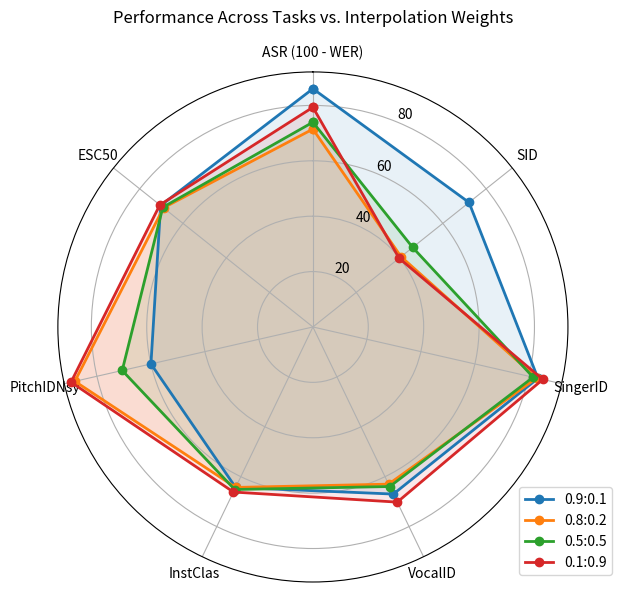
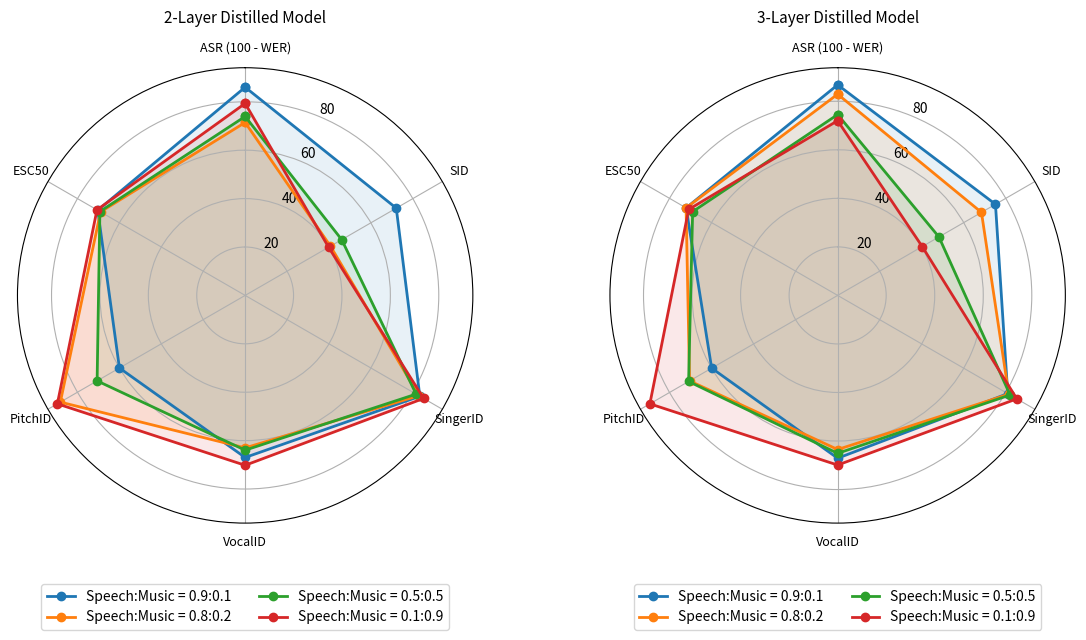
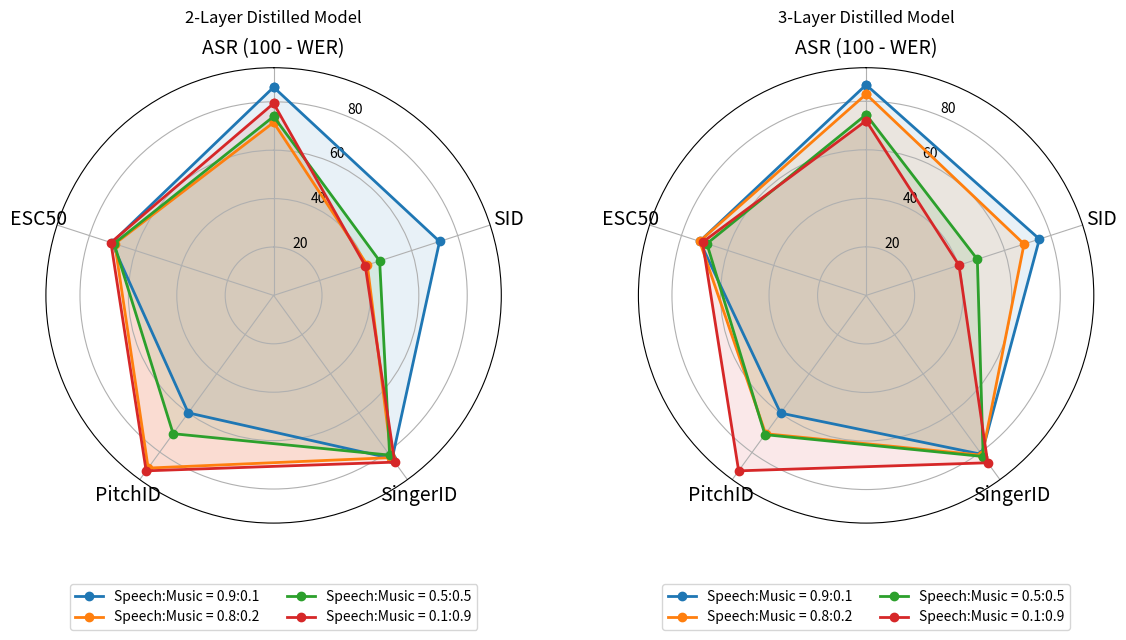
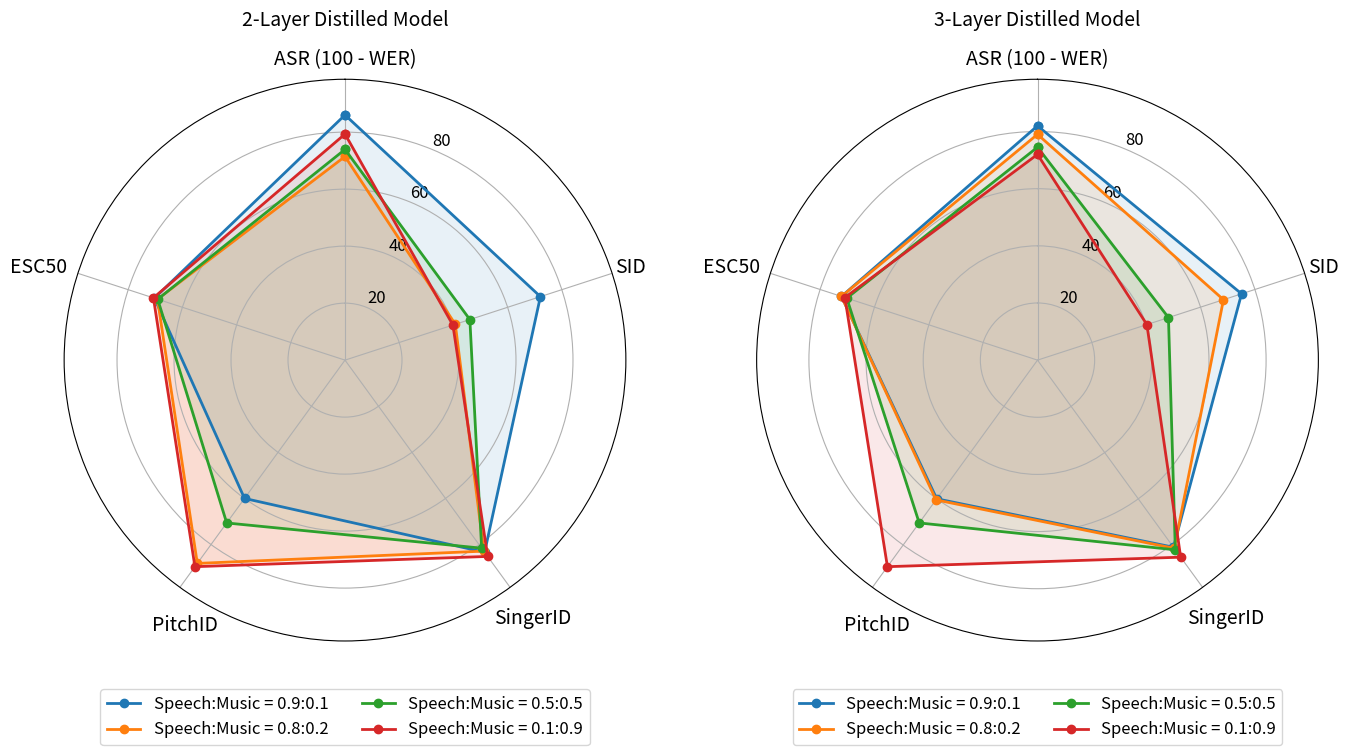
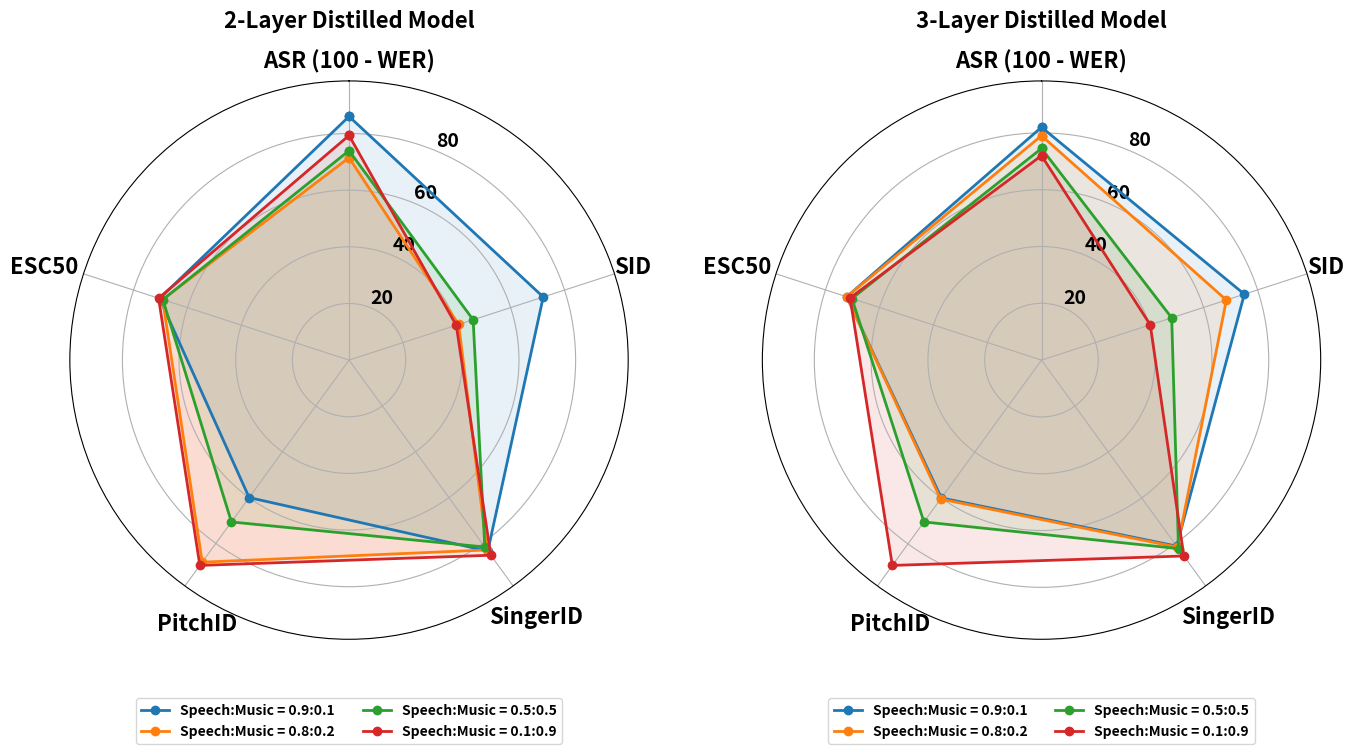

Here is the Python script that generated these plots, in order:
import numpy as np
import matplotlib.pyplot as plt

# Example task labels
tasks = ["ASR (100 - WER)", "SID", "SingerID", 
         "VocalID", "InstClas", "PitchIDNsy", "ESC50"]

# Example data for four interpolation settings:
#  - We convert WER -> (100 - WER) so that all metrics go "up" with better performance.
#  - Replace these values with real numbers from your table/screenshot.
vals_9_1 =  [100-13.97, 72.10, 83.35, 66.97, 64.31, 59.99, 70.33]
vals_8_2 =  [100-28.54, 40.70, 82.85, 63.00, 64.31, 88.18, 69.00]
vals_5_5 =  [100-26.06, 46.07, 81.57, 63.95, 65.14, 70.63, 69.31]
vals_1_9 =  [100-20.67, 39.81, 85.15, 70.20, 66.16, 89.60, 70.69]

# Combine them for plotting
all_vals = [vals_9_1, vals_8_2, vals_5_5, vals_1_9]
labels   = ["0.9:0.1", "0.8:0.2", "0.5:0.5", "0.1:0.9"]

# Number of tasks
N = len(tasks)

# Angles for each task around the radar
angles = np.linspace(0, 2*np.pi, N, endpoint=False)
# Close the loop by appending the first value again at the end
angles = np.concatenate((angles, [angles[0]]))

# Create a figure
fig = plt.figure(figsize=(8, 6))
ax = plt.subplot(111, polar=True)

# Make the plot more readable
ax.set_theta_offset(np.pi / 2)       # start at the top
ax.set_theta_direction(-1)           # go clockwise

# Set the positions of the radial ticks (the "categories" around the circle)
ax.set_xticks(angles[:-1])
ax.set_xticklabels(tasks, fontsize=10)

# Plot data for each interpolation setting
for vals, lab in zip(all_vals, labels):
    # close the loop: append the first value to the end
    plot_vals = np.concatenate((vals, [vals[0]]))
    ax.plot(angles, plot_vals, 'o-', linewidth=2, label=lab)
    ax.fill(angles, plot_vals, alpha=0.1)  # shaded region

# Add legend
plt.legend(loc='lower right', bbox_to_anchor=(1.1, 0.0))
plt.title("Performance Across Tasks vs. Interpolation Weights", y=1.08)
plt.tight_layout()
plt.show()


import numpy as np
import matplotlib.pyplot as plt

# ----------------------------------------------------
# 1) Define tasks (omitting InstClas) and label arrays
# ----------------------------------------------------
tasks = ["ASR (100 - WER)", "SID", "SingerID", 
         "VocalID", "PitchID", "ESC50"]

# Labels for each interpolation weight
interp_labels = ["9:1", "8:2", "5:5", "1:9"]

# -------------------------------------------------------------------
# 2) Example data for 2-layer distilled model (replace with real data)
#    Convert WER => (100 - WER) if you want "higher is better."
# -------------------------------------------------------------------
vals_2l_9_1 =  [100-13.97, 72.10, 83.35, 66.97, 59.99, 70.33]
vals_2l_8_2 =  [100-28.54, 40.70, 82.85, 63.00, 88.18, 69.00]
vals_2l_5_5 =  [100-26.06, 46.07, 81.57, 63.95, 70.63, 69.31]
vals_2l_1_9 =  [100-20.67, 39.81, 85.15, 70.20, 89.60, 70.69]

all_vals_2l = [vals_2l_9_1, vals_2l_8_2, vals_2l_5_5, vals_2l_1_9]

# -------------------------------------------------------------------
# 3) Example data for 3-layer distilled model (replace with real data)
# -------------------------------------------------------------------
vals_3l_9_1 =  [100-13.22, 75.09, 80.94, 67.09, 59.95, 72.11]
vals_3l_8_2 =  [100-17.08, 68.43, 81.42, 63.51, 70.45, 72.13]
vals_3l_5_5 =  [100-25.48, 48.19, 82.06, 65.09, 70.92, 69.00]
vals_3l_1_9 =  [100-28.00, 40.25, 85.25, 69.91, 89.36, 70.88]

all_vals_3l = [vals_3l_9_1, vals_3l_8_2, vals_3l_5_5, vals_3l_1_9]

# ----------------------------------------------------
# 4) Create a helper function to plot a radar chart
# ----------------------------------------------------
def create_radar_chart(ax, tasks, all_vals, interp_labels, title):
    """
    ax           : The subplot axes on which to draw the radar chart
    tasks        : List of task names (categories)
    all_vals     : List of lists, each sub-list is the metric values for an interpolation weight
    interp_labels: Labels for each interpolation weight line
    title        : Title string for the radar chart
    """
    N = len(tasks)
    angles = np.linspace(0, 2*np.pi, N, endpoint=False)
    # close the circle
    angles = np.concatenate((angles, [angles[0]]))

    # Adjust polar orientation: start at the top, move clockwise
    ax.set_theta_offset(np.pi / 2)
    ax.set_theta_direction(-1)

    # Set category labels (tasks) around the circle
    ax.set_xticks(angles[:-1])
    ax.set_xticklabels(tasks, fontsize=9)

    # Calculate max value for radial limit (or fix a consistent limit if you prefer)
    max_val = 0
    for vals in all_vals:
        if max(vals) > max_val:
            max_val = max(vals)

    # Optionally add some padding so lines don't go off the chart
    ax.set_ylim(0, max_val*1.05)

    # Plot each interpolation weight
    for vals, label in zip(all_vals, interp_labels):
        # close the loop
        plot_vals = np.concatenate((vals, [vals[0]]))
        ax.plot(angles, plot_vals, 'o-', linewidth=2, label=label)
        ax.fill(angles, plot_vals, alpha=0.1)

    ax.set_title(title, y=1.08, fontsize=11)
    ax.legend(loc='lower center', bbox_to_anchor=(0.5, -0.25), ncol=2)

interp_labels = [
    "Speech:Music = 0.9:0.1",
    "Speech:Music = 0.8:0.2",
    "Speech:Music = 0.5:0.5",
    "Speech:Music = 0.1:0.9"
]

# ----------------------------------------------------
# 5) Generate two radar charts side-by-side
# ----------------------------------------------------
fig, axes = plt.subplots(nrows=1, ncols=2, subplot_kw=dict(polar=True), figsize=(12, 6))

# Left chart: 2-layer distilled model
create_radar_chart(axes[0], tasks, all_vals_2l, interp_labels, title="2-Layer Distilled Model")

# Right chart: 3-layer distilled model
create_radar_chart(axes[1], tasks, all_vals_3l, interp_labels, title="3-Layer Distilled Model")

plt.tight_layout()
plt.show()


import numpy as np
import matplotlib.pyplot as plt

# ----------------------------------------------------
# 1) Define tasks (omitting VocalID this time)
# ----------------------------------------------------
tasks = ["ASR (100 - WER)", "SID", "SingerID", 
         "PitchID", "ESC50"]

# Labels to clarify interpolation weights (speech vs. music)
interp_labels = [
    "Speech:Music = 0.9:0.1",
    "Speech:Music = 0.8:0.2",
    "Speech:Music = 0.5:0.5",
    "Speech:Music = 0.1:0.9"
]

# -------------------------------------------------------------------
# 2) Example data for 2-layer distilled model (replace with real data)
# -------------------------------------------------------------------
vals_2l_9_1 =  [100-13.97, 72.10, 83.35, 59.99, 70.33]
vals_2l_8_2 =  [100-28.54, 40.70, 82.85, 88.18, 69.00]
vals_2l_5_5 =  [100-26.06, 46.07, 81.57, 70.63, 69.31]
vals_2l_1_9 =  [100-20.67, 39.81, 85.15, 89.60, 70.69]
all_vals_2l = [vals_2l_9_1, vals_2l_8_2, vals_2l_5_5, vals_2l_1_9]

# -------------------------------------------------------------------
# 3) Example data for 3-layer distilled model (replace with real data)
# -------------------------------------------------------------------
vals_3l_9_1 =  [100-13.22, 75.09, 80.94, 59.95, 72.11]
vals_3l_8_2 =  [100-17.08, 68.43, 81.42, 70.45, 72.13]
vals_3l_5_5 =  [100-25.48, 48.19, 82.06, 70.92, 69.00]
vals_3l_1_9 =  [100-28.00, 40.25, 85.25, 89.36, 70.88]
all_vals_3l = [vals_3l_9_1, vals_3l_8_2, vals_3l_5_5, vals_3l_1_9]

# ----------------------------------------------------
# 4) Create a helper function to plot a radar chart
# ----------------------------------------------------
def create_radar_chart(ax, tasks, all_vals, interp_labels, title):
    """
    ax           : The subplot axes on which to draw the radar chart
    tasks        : List of task names (categories)
    all_vals     : List of lists, each sub-list is metric values for one interpolation weight
    interp_labels: Labels for each interpolation weight line
    title        : Title string for the radar chart
    """
    N = len(tasks)
    angles = np.linspace(0, 2*np.pi, N, endpoint=False)
    # Close the circle
    angles = np.concatenate((angles, [angles[0]]))

    # Adjust polar orientation: start at the top, move clockwise
    ax.set_theta_offset(np.pi / 2)
    ax.set_theta_direction(-1)

    # Set category labels (tasks) around the circle
    ax.set_xticks(angles[:-1])
    ax.set_xticklabels(tasks, fontsize=14)

    # Determine radial limit
    max_val = 0
    for vals in all_vals:
        if max(vals) > max_val:
            max_val = max(vals)
    ax.set_ylim(0, max_val * 1.05)

    # Plot each interpolation weight
    for vals, label in zip(all_vals, interp_labels):
        plot_vals = np.concatenate((vals, [vals[0]]))
        ax.plot(angles, plot_vals, 'o-', linewidth=2, label=label)
        ax.fill(angles, plot_vals, alpha=0.1)

    ax.set_title(title, y=1.08, fontsize=12)
    ax.legend(loc='lower center', bbox_to_anchor=(0.5, -0.25), ncol=2)

# ----------------------------------------------------
# 5) Generate two radar charts side-by-side
# ----------------------------------------------------
fig, axes = plt.subplots(nrows=1, ncols=2, subplot_kw=dict(polar=True), figsize=(12, 6))

# Left chart: 2-layer distilled model
create_radar_chart(
    axes[0], tasks, all_vals_2l, interp_labels,
    title="2-Layer Distilled Model"
)

# Right chart: 3-layer distilled model
create_radar_chart(
    axes[1], tasks, all_vals_3l, interp_labels,
    title="3-Layer Distilled Model"
)

plt.tight_layout()
plt.show()


import numpy as np
import matplotlib.pyplot as plt
import matplotlib.transforms as transforms

# --------------------------------------------------------
# 1) Define tasks (omitting VocalID, for instance).
#    We'll make the text bigger and shift certain labels.
# --------------------------------------------------------
tasks = ["ASR (100 - WER)", "SID", "SingerID", 
         "PitchID", "ESC50"]

# Interpolation labels that clarify Speech vs. Music
interp_labels = [
    "Speech:Music = 0.9:0.1",
    "Speech:Music = 0.8:0.2",
    "Speech:Music = 0.5:0.5",
    "Speech:Music = 0.1:0.9"
]

# --------------------------------------------------------
# 2) Example data for 2-layer distilled model
#    (Replace with your actual metrics)
# --------------------------------------------------------
vals_2l_9_1 =  [86.03, 72.10, 83.35, 59.99, 70.33]
vals_2l_8_2 =  [71.46, 40.70, 82.85, 88.18, 69.20]
vals_2l_5_5 =  [73.94, 46.07, 81.57, 70.63, 69.11]
vals_2l_1_9 =  [79.33, 39.81, 85.15, 89.60, 70.69]
all_vals_2l = [vals_2l_9_1, vals_2l_8_2, vals_2l_5_5, vals_2l_1_9]

# --------------------------------------------------------
# 3) Example data for 3-layer distilled model
#    (Replace with your actual metrics)
# --------------------------------------------------------
vals_3l_9_1 =  [82.00, 75.09, 80.94, 59.99, 72.13]
vals_3l_8_2 =  [79.02, 68.43, 81.42, 60.45, 72.13]
vals_3l_5_5 =  [74.52, 48.19, 82.06, 70.43, 70.19]
vals_3l_1_9 =  [72.00, 40.25, 85.25, 89.36, 70.88]
all_vals_3l = [vals_3l_9_1, vals_3l_8_2, vals_3l_5_5, vals_3l_1_9]

# --------------------------------------------------------
# 4) Create a helper function to plot a radar chart
#    with bigger text and label shifting
# --------------------------------------------------------
def create_radar_chart(ax, tasks, all_vals, interp_labels, title):
    """
    ax           : The subplot axes on which to draw the radar chart
    tasks        : List of task names (categories)
    all_vals     : List of lists, each sub-list is the metric values for an interpolation weight
    interp_labels: Labels for each interpolation weight line
    title        : Title string for the radar chart
    """
    N = len(tasks)
    angles = np.linspace(0, 2*np.pi, N, endpoint=False)
    angles = np.concatenate((angles, [angles[0]]))  # close the circle

    # Start the plot at the top and move clockwise
    ax.set_theta_offset(np.pi / 2)
    ax.set_theta_direction(-1)

    # Set up the axis ticks (task labels) around the circle
    ax.set_xticks(angles[:-1])
    ax.set_xticklabels(tasks, fontsize=14)  # Larger font for publication

    # Increase radial tick label font size
    ax.tick_params(axis='y', labelsize=12)

    # Determine the radial limit
    max_val = max(max(vals) for vals in all_vals)
    ax.set_ylim(0, max_val * 1.1)  # Add a bit of padding

    # Plot lines/fills for each interpolation weight
    for vals, label in zip(all_vals, interp_labels):
        plot_vals = np.concatenate((vals, [vals[0]]))  # close the loop
        ax.plot(angles, plot_vals, 'o-', linewidth=2, label=label)
        ax.fill(angles, plot_vals, alpha=0.1)

    # Shift overlapping labels if needed
    # (e.g., move "PitchIDNsy" to the left, "SingerID" to the right)
    for i, label_obj in enumerate(ax.get_xticklabels()):
        task_name = tasks[i]
        if task_name == "PitchID":
            label_obj.set_horizontalalignment("left")
            label_obj.set_y(label_obj.get_position()[1] - 0.1)
            label_obj.set_x(label_obj.get_position()[0] - 0.35)
        elif task_name == "ESC50":
            # Shift the label to the right by 20 points (1 point = 1/72 inch)
            dx = -15 / 72.0
            dy = 0
    
            # Create a small offset transform in "figure dpi scale"
            offset_transform = transforms.ScaledTranslation(dx, dy, ax.figure.dpi_scale_trans)
    
            # Add it to the existing transform
            label_obj.set_transform(label_obj.get_transform() + offset_transform)
        elif task_name == "SingerID":
            #label_obj.set_horizontalalignment("right")
            label_obj.set_y(label_obj.get_position()[1] - 0.07)
            label_obj.set_x(label_obj.get_position()[0])


    ax.set_title(title, y=1.08, fontsize=14)
    ax.legend(loc='lower center', bbox_to_anchor=(0.5, -0.2), ncol=2, fontsize=12)

# --------------------------------------------------------
# 5) Generate side-by-side radar charts for 2- and 3-layer
# --------------------------------------------------------
fig, axes = plt.subplots(nrows=1, ncols=2, subplot_kw=dict(polar=True), figsize=(14, 7))

# Left subplot: 2-layer distilled model
create_radar_chart(
    axes[0], tasks, all_vals_2l, interp_labels,
    title="2-Layer Distilled Model"
)

# Right subplot: 3-layer distilled model
create_radar_chart(
    axes[1], tasks, all_vals_3l, interp_labels,
    title="3-Layer Distilled Model"
)

plt.tight_layout()
plt.savefig("tasks_ablation_interpolation_final.png", dpi=800, bbox_inches="tight")
plt.show()


import numpy as np
import matplotlib.pyplot as plt
import matplotlib.transforms as transforms

# --------------------------------------------------------
# 1) Define tasks (omitting VocalID, for instance).
#     We'll make the text bigger and shift certain labels.
# --------------------------------------------------------
tasks = ["ASR (100 - WER)", "SID", "SingerID",
         "PitchID", "ESC50"]

# Interpolation labels that clarify Speech vs. Music
interp_labels = [
    "Speech:Music = 0.9:0.1",
    "Speech:Music = 0.8:0.2",
    "Speech:Music = 0.5:0.5",
    "Speech:Music = 0.1:0.9"
]

# --------------------------------------------------------
# 2) Example data for 2-layer distilled model
#     (Replace with your actual metrics)
# --------------------------------------------------------
vals_2l_9_1 = [86.03, 72.10, 83.35, 59.99, 70.33]
vals_2l_8_2 = [71.46, 40.70, 82.85, 88.18, 69.20]
vals_2l_5_5 = [73.94, 46.07, 81.57, 70.63, 69.11]
vals_2l_1_9 = [79.33, 39.81, 85.15, 89.60, 70.69]
all_vals_2l = [vals_2l_9_1, vals_2l_8_2, vals_2l_5_5, vals_2l_1_9]

# --------------------------------------------------------
# 3) Example data for 3-layer distilled model
#     (Replace with your actual metrics)
# --------------------------------------------------------
vals_3l_9_1 = [82.00, 75.09, 80.94, 59.99, 72.13]
vals_3l_8_2 = [79.02, 68.43, 81.42, 60.45, 72.13]
vals_3l_5_5 = [74.52, 48.19, 82.06, 70.43, 70.19]
vals_3l_1_9 = [72.00, 40.25, 85.25, 89.36, 70.88]
all_vals_3l = [vals_3l_9_1, vals_3l_8_2, vals_3l_5_5, vals_3l_1_9]

# --------------------------------------------------------
# 4) Create a helper function to plot a radar chart
#     with bigger text and label shifting
# --------------------------------------------------------
def create_radar_chart(ax, tasks, all_vals, interp_labels, title):
    """
    ax           : The subplot axes on which to draw the radar chart
    tasks        : List of task names (categories)
    all_vals     : List of lists, each sub-list is the metric values for an interpolation weight
    interp_labels: Labels for each interpolation weight line
    title        : Title string for the radar chart
    """
    N = len(tasks)
    angles = np.linspace(0, 2*np.pi, N, endpoint=False)
    angles = np.concatenate((angles, [angles[0]]))  # close the circle

    # Start the plot at the top and move clockwise
    ax.set_theta_offset(np.pi / 2)
    ax.set_theta_direction(-1)

    # Set up the axis ticks (task labels) around the circle
    # Make all text bold and larger
    ax.set_xticks(angles[:-1])
    ax.set_xticklabels(tasks, fontsize=16, fontweight='bold')  # Larger font for publication

    # Increase radial tick label font size and make bold
    ax.tick_params(axis='y', labelsize=14, labelcolor='black')
    for label in ax.get_yticklabels():
         label.set_fontweight('bold')


    # Determine the radial limit
    max_val = max(max(vals) for vals in all_vals)
    ax.set_ylim(0, max_val * 1.1)  # Add a bit of padding

    # Plot lines/fills for each interpolation weight
    for vals, label in zip(all_vals, interp_labels):
        plot_vals = np.concatenate((vals, [vals[0]]))  # close the loop
        ax.plot(angles, plot_vals, 'o-', linewidth=2, label=label)
        ax.fill(angles, plot_vals, alpha=0.1)

    # Shift overlapping labels if needed
    # (e.g., move "PitchIDNsy" to the left, "SingerID" to the right)
    for i, label_obj in enumerate(ax.get_xticklabels()):
        task_name = tasks[i]
        if task_name == "PitchID":
            label_obj.set_horizontalalignment("left")
            label_obj.set_y(label_obj.get_position()[1] - 0.1)
            label_obj.set_x(label_obj.get_position()[0] - 0.35)
        elif task_name == "ESC50":
            # Shift the label to the right by 20 points (1 point = 1/72 inch)
            dx = -15 / 72.0
            dy = 0

            # Create a small offset transform in "figure dpi scale"
            offset_transform = transforms.ScaledTranslation(dx, dy, ax.figure.dpi_scale_trans)

            # Add it to the existing transform
            label_obj.set_transform(label_obj.get_transform() + offset_transform)
        elif task_name == "SingerID":
            #label_obj.set_horizontalalignment("right")
            label_obj.set_y(label_obj.get_position()[1] - 0.07)
            label_obj.set_x(label_obj.get_position()[0])

    # Set title font to bold and increase size
    ax.set_title(title, y=1.08, fontsize=16, fontweight='bold')
    # Set legend font to bold and increase size
    ax.legend(loc='lower center', bbox_to_anchor=(0.5, -0.2), ncol=2, fontsize=14,  prop={'weight':'bold'})  #Added prop

# --------------------------------------------------------
# 5) Generate side-by-side radar charts for 2- and 3-layer
# --------------------------------------------------------
fig, axes = plt.subplots(nrows=1, ncols=2, subplot_kw=dict(polar=True), figsize=(14, 7))

# Left subplot: 2-layer distilled model
create_radar_chart(
    axes[0], tasks, all_vals_2l, interp_labels,
    title="2-Layer Distilled Model"
)

# Right subplot: 3-layer distilled model
create_radar_chart(
    axes[1], tasks, all_vals_3l, interp_labels,
    title="3-Layer Distilled Model"
)

plt.tight_layout()
plt.savefig("tasks_ablation_interpolation_final.png", dpi=800, bbox_inches="tight")
plt.show()
